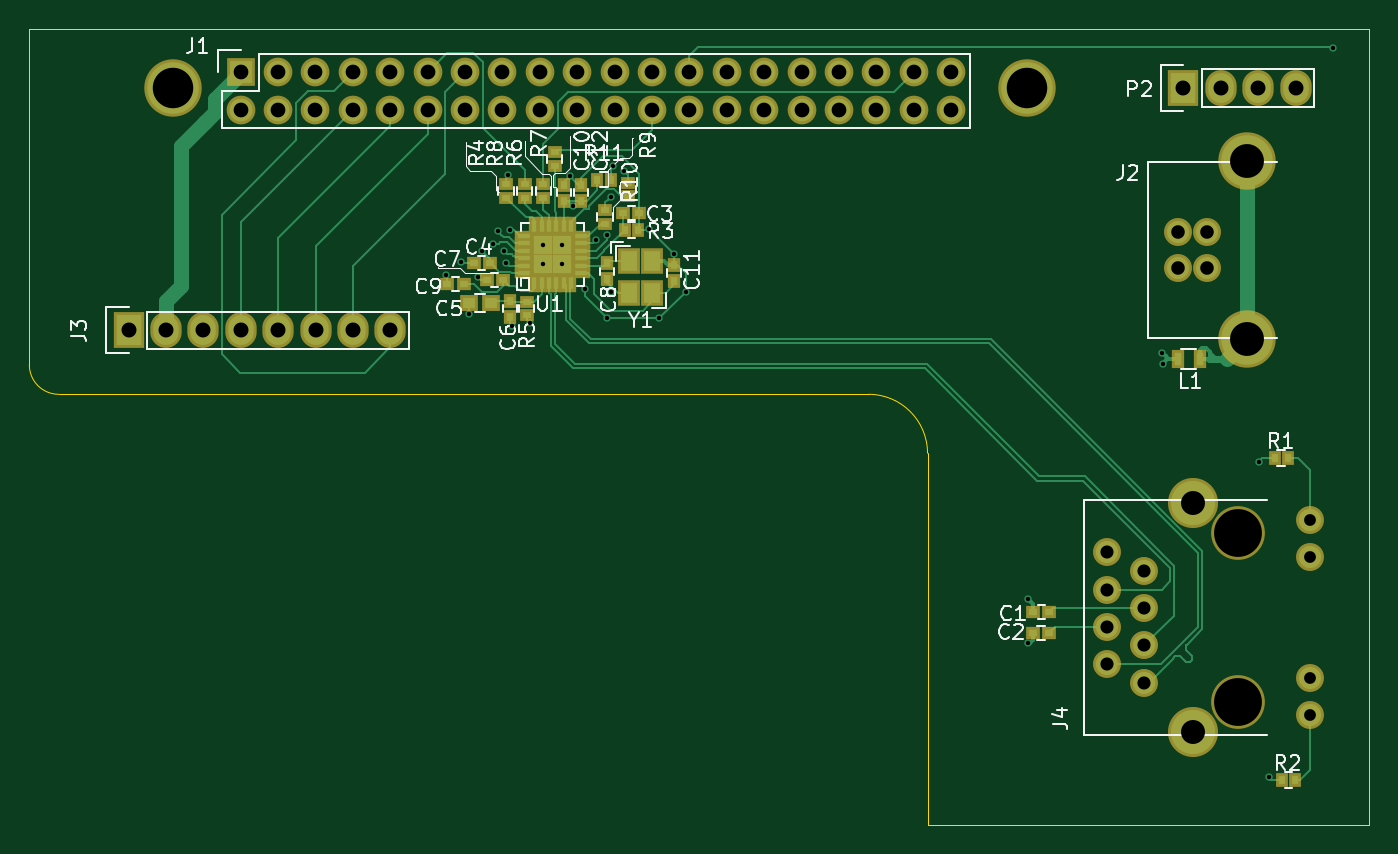
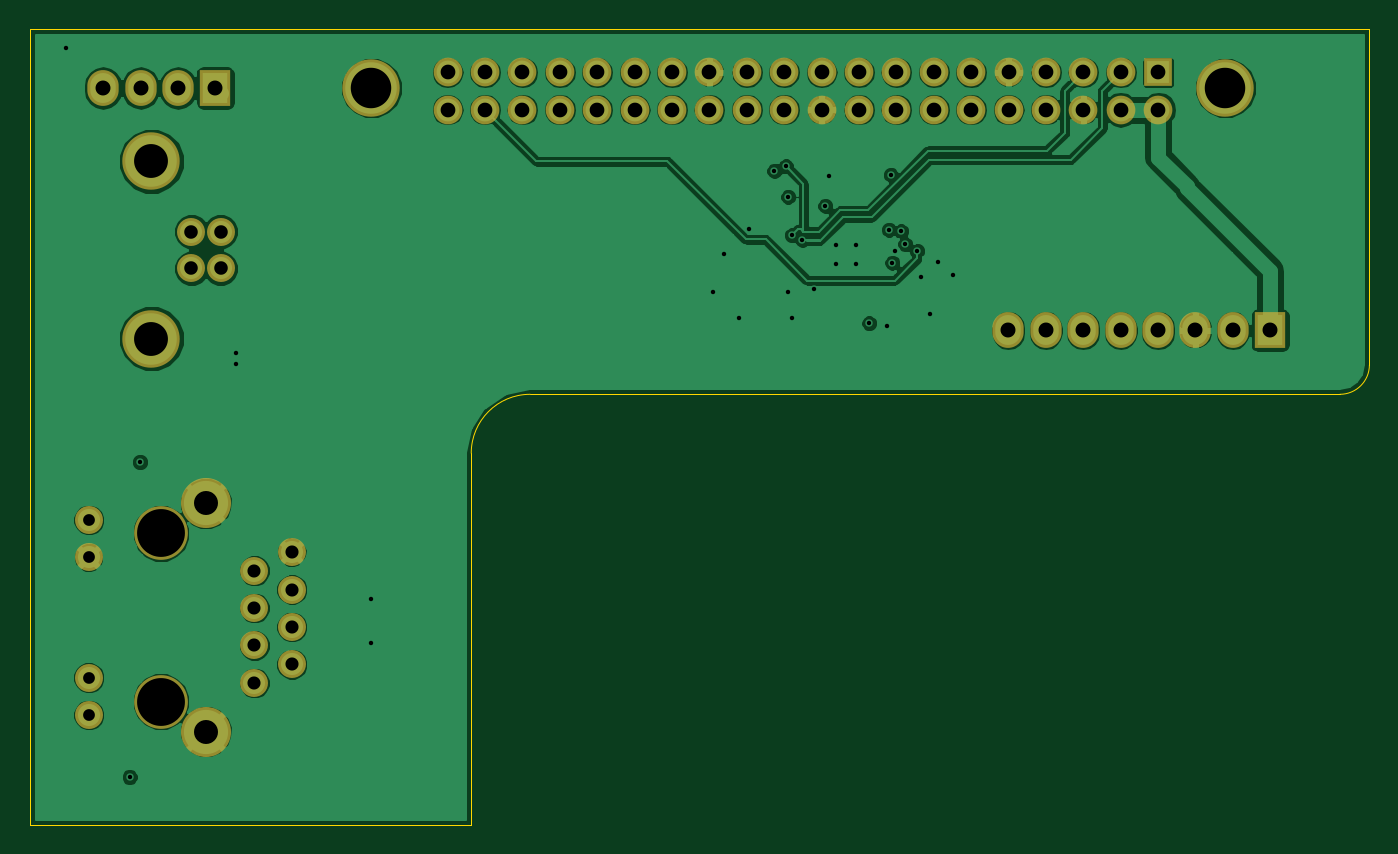
Circuit board: 13 layer files. Board 91.0 x 54.0 mm.
- bottom_copper: EM-ETHUSB-01-A-B.Cu.gbr (103549 bytes)
- bottom_mask: EM-ETHUSB-01-A-B.Mask.gbr (2484 bytes)
- paste: EM-ETHUSB-01-A-B.Paste.gbr (264 bytes)
- bottom_silk: EM-ETHUSB-01-A-B.SilkS.gbr (265 bytes)
- outline: EM-ETHUSB-01-A-Edge.Cuts.gbr (727 bytes)
- top_copper: EM-ETHUSB-01-A-F.Cu.gbr (24117 bytes)
- top_mask: EM-ETHUSB-01-A-F.Mask.gbr (4903 bytes)
- paste: EM-ETHUSB-01-A-F.Paste.gbr (2683 bytes)
- top_silk: EM-ETHUSB-01-A-F.SilkS.gbr (27654 bytes)
- inner_copper: EM-ETHUSB-01-A-In1.Cu.gbr (96827 bytes)
- inner_copper: EM-ETHUSB-01-A-In2.Cu.gbr (109914 bytes)
- drill: EM-ETHUSB-01-A-NPTH.drl (220 bytes)
- drill: EM-ETHUSB-01-A.drl (1989 bytes)

=== bottom_copper: EM-ETHUSB-01-A-B.Cu.gbr (103549 bytes, source omitted) ===
=== bottom_mask: EM-ETHUSB-01-A-B.Mask.gbr ===
G04 #@! TF.FileFunction,Soldermask,Bot*
%FSLAX46Y46*%
G04 Gerber Fmt 4.6, Leading zero omitted, Abs format (unit mm)*
G04 Created by KiCad (PCBNEW 4.0.7) date 09/09/17 19:19:24*
%MOMM*%
%LPD*%
G01*
G04 APERTURE LIST*
%ADD10C,0.100000*%
%ADD11R,2.127200X2.432000*%
%ADD12O,2.127200X2.432000*%
%ADD13C,3.900000*%
%ADD14C,1.900000*%
%ADD15O,1.950000X1.950000*%
%ADD16R,1.950000X1.950000*%
%ADD17C,3.650000*%
%ADD18C,3.400000*%
G04 APERTURE END LIST*
D10*
D11*
X191295020Y-88646000D03*
D12*
X193835020Y-88646000D03*
X196375020Y-88646000D03*
X198915020Y-88646000D03*
D13*
X195635880Y-93619120D03*
D14*
X192925880Y-100889120D03*
D13*
X195635880Y-105659120D03*
D14*
X192925880Y-98389120D03*
X190925880Y-98389120D03*
X190925880Y-100889120D03*
D15*
X175520000Y-90120000D03*
X175520000Y-87580000D03*
D13*
X180690000Y-88650000D03*
D16*
X127260000Y-87580000D03*
D15*
X127260000Y-90120000D03*
X129800000Y-87580000D03*
X129800000Y-90120000D03*
X132340000Y-87580000D03*
X132340000Y-90120000D03*
X134880000Y-87580000D03*
X134880000Y-90120000D03*
X137420000Y-87580000D03*
X137420000Y-90120000D03*
X139960000Y-87580000D03*
X139960000Y-90120000D03*
X142500000Y-87580000D03*
X142500000Y-90120000D03*
X145040000Y-87580000D03*
X145040000Y-90120000D03*
X147580000Y-87580000D03*
X147580000Y-90120000D03*
X150120000Y-87580000D03*
X150120000Y-90120000D03*
X152660000Y-87580000D03*
X152660000Y-90120000D03*
X155200000Y-87580000D03*
X155200000Y-90120000D03*
X157740000Y-87580000D03*
X157740000Y-90120000D03*
D13*
X122690000Y-88650000D03*
D15*
X160280000Y-87580000D03*
X162820000Y-87580000D03*
X165360000Y-87580000D03*
X167900000Y-87580000D03*
X170440000Y-87580000D03*
X172980000Y-87580000D03*
X160280000Y-90120000D03*
X162820000Y-90120000D03*
X165360000Y-90120000D03*
X167900000Y-90120000D03*
X170440000Y-90120000D03*
X172980000Y-90120000D03*
D11*
X119656860Y-105097420D03*
D12*
X122196860Y-105097420D03*
X124736860Y-105097420D03*
X127276860Y-105097420D03*
X129816860Y-105097420D03*
X132356860Y-105097420D03*
X134896860Y-105097420D03*
X137436860Y-105097420D03*
D17*
X194990000Y-118890000D03*
D18*
X191940000Y-116860000D03*
D14*
X186100000Y-127785000D03*
X199890000Y-131230000D03*
X199890000Y-128690000D03*
X199890000Y-117980000D03*
X199890000Y-120520000D03*
D17*
X194990000Y-130320000D03*
D18*
X191940000Y-132350000D03*
D14*
X186100000Y-125245000D03*
X186100000Y-122705000D03*
X186100000Y-120165000D03*
X188640000Y-129045000D03*
X188640000Y-126505000D03*
X188640000Y-123965000D03*
X188640000Y-121425000D03*
M02*

=== paste: EM-ETHUSB-01-A-B.Paste.gbr ===
G04 #@! TF.FileFunction,Paste,Bot*
%FSLAX46Y46*%
G04 Gerber Fmt 4.6, Leading zero omitted, Abs format (unit mm)*
G04 Created by KiCad (PCBNEW 4.0.7) date 09/09/17 19:19:23*
%MOMM*%
%LPD*%
G01*
G04 APERTURE LIST*
%ADD10C,0.100000*%
G04 APERTURE END LIST*
D10*
M02*

=== bottom_silk: EM-ETHUSB-01-A-B.SilkS.gbr ===
G04 #@! TF.FileFunction,Legend,Bot*
%FSLAX46Y46*%
G04 Gerber Fmt 4.6, Leading zero omitted, Abs format (unit mm)*
G04 Created by KiCad (PCBNEW 4.0.7) date 09/09/17 19:19:24*
%MOMM*%
%LPD*%
G01*
G04 APERTURE LIST*
%ADD10C,0.100000*%
G04 APERTURE END LIST*
D10*
M02*

=== outline: EM-ETHUSB-01-A-Edge.Cuts.gbr ===
G04 #@! TF.FileFunction,Profile,NP*
%FSLAX46Y46*%
G04 Gerber Fmt 4.6, Leading zero omitted, Abs format (unit mm)*
G04 Created by KiCad (PCBNEW 4.0.7) date 09/09/17 19:19:24*
%MOMM*%
%LPD*%
G01*
G04 APERTURE LIST*
%ADD10C,0.100000*%
G04 APERTURE END LIST*
D10*
X173913964Y-138665411D02*
X203913964Y-138665411D01*
X114913964Y-109445411D02*
X169913964Y-109445411D01*
X112913967Y-107448902D02*
G75*
G03X114913964Y-109445411I1999997J3491D01*
G01*
X112913964Y-107445411D02*
X112913964Y-84645411D01*
X203913964Y-84645411D02*
X112913964Y-84645411D01*
X203913964Y-84645411D02*
X203913964Y-138665411D01*
X173913964Y-113445411D02*
X173913964Y-138665411D01*
X173913964Y-113445411D02*
G75*
G03X169913964Y-109445411I-4000000J0D01*
G01*
M02*

=== top_copper: EM-ETHUSB-01-A-F.Cu.gbr (24117 bytes, source omitted) ===
=== top_mask: EM-ETHUSB-01-A-F.Mask.gbr ===
G04 #@! TF.FileFunction,Soldermask,Top*
%FSLAX46Y46*%
G04 Gerber Fmt 4.6, Leading zero omitted, Abs format (unit mm)*
G04 Created by KiCad (PCBNEW 4.0.7) date 09/09/17 19:19:24*
%MOMM*%
%LPD*%
G01*
G04 APERTURE LIST*
%ADD10C,0.100000*%
%ADD11R,1.000000X0.800000*%
%ADD12R,1.000000X0.900000*%
%ADD13R,1.200000X1.150000*%
%ADD14R,0.900000X1.000000*%
%ADD15R,0.900000X1.300000*%
%ADD16R,2.127200X2.432000*%
%ADD17O,2.127200X2.432000*%
%ADD18R,0.800000X1.000000*%
%ADD19R,1.550000X1.800000*%
%ADD20R,0.700000X1.250000*%
%ADD21R,1.250000X0.700000*%
%ADD22R,1.700000X1.700000*%
%ADD23C,3.900000*%
%ADD24C,1.900000*%
%ADD25O,1.950000X1.950000*%
%ADD26R,1.950000X1.950000*%
%ADD27C,3.650000*%
%ADD28C,3.400000*%
G04 APERTURE END LIST*
D10*
D11*
X147828000Y-96081000D03*
X147828000Y-95181000D03*
D12*
X182187400Y-124202200D03*
X181087400Y-124202200D03*
X182167400Y-125629200D03*
X181067400Y-125629200D03*
X153247000Y-97155000D03*
X154347000Y-97155000D03*
X144187000Y-100507800D03*
X143087000Y-100507800D03*
D13*
X144260000Y-103251000D03*
X142760000Y-103251000D03*
D14*
X145542000Y-103082000D03*
X145542000Y-104182000D03*
D12*
X145076000Y-101676200D03*
X143976000Y-101676200D03*
D14*
X152146000Y-100542000D03*
X152146000Y-101642000D03*
D12*
X142409000Y-101981000D03*
X141309000Y-101981000D03*
D14*
X149225000Y-96308000D03*
X149225000Y-95208000D03*
X156718000Y-101769000D03*
X156718000Y-100669000D03*
X150368000Y-96308000D03*
X150368000Y-95208000D03*
D15*
X192393000Y-107061000D03*
X190893000Y-107061000D03*
D16*
X191295020Y-88646000D03*
D17*
X193835020Y-88646000D03*
X196375020Y-88646000D03*
X198915020Y-88646000D03*
D18*
X198379000Y-113780000D03*
X197479000Y-113780000D03*
X198863400Y-135644200D03*
X197963400Y-135644200D03*
X153347000Y-98298000D03*
X154247000Y-98298000D03*
D11*
X145288000Y-95181000D03*
X145288000Y-96081000D03*
X146685000Y-103182000D03*
X146685000Y-104082000D03*
X148590000Y-93922000D03*
X148590000Y-93022000D03*
X146558000Y-96081000D03*
X146558000Y-95181000D03*
X153570000Y-95990000D03*
X153570000Y-95090000D03*
D19*
X155232000Y-102573000D03*
X153632000Y-102573000D03*
X153632000Y-100373000D03*
X155232000Y-100373000D03*
D11*
X152019000Y-97859000D03*
X152019000Y-96959000D03*
D20*
X147213000Y-101899000D03*
X147713000Y-101899000D03*
X148213000Y-101899000D03*
X148713000Y-101899000D03*
X149213000Y-101899000D03*
X149713000Y-101899000D03*
D21*
X150413000Y-101199000D03*
X150413000Y-100699000D03*
X150413000Y-100199000D03*
X150413000Y-99699000D03*
X150413000Y-99199000D03*
X150413000Y-98699000D03*
D20*
X149713000Y-97999000D03*
X149213000Y-97999000D03*
X148713000Y-97999000D03*
X148213000Y-97999000D03*
X147713000Y-97999000D03*
X147213000Y-97999000D03*
D21*
X146513000Y-98699000D03*
X146513000Y-99199000D03*
X146513000Y-99699000D03*
X146513000Y-100199000D03*
X146513000Y-100699000D03*
X146513000Y-101199000D03*
D22*
X149113000Y-99299000D03*
X147813000Y-99299000D03*
X149113000Y-100599000D03*
X147813000Y-100599000D03*
D23*
X195635880Y-93619120D03*
D24*
X192925880Y-100889120D03*
D23*
X195635880Y-105659120D03*
D24*
X192925880Y-98389120D03*
X190925880Y-98389120D03*
X190925880Y-100889120D03*
D25*
X175520000Y-90120000D03*
X175520000Y-87580000D03*
D23*
X180690000Y-88650000D03*
D26*
X127260000Y-87580000D03*
D25*
X127260000Y-90120000D03*
X129800000Y-87580000D03*
X129800000Y-90120000D03*
X132340000Y-87580000D03*
X132340000Y-90120000D03*
X134880000Y-87580000D03*
X134880000Y-90120000D03*
X137420000Y-87580000D03*
X137420000Y-90120000D03*
X139960000Y-87580000D03*
X139960000Y-90120000D03*
X142500000Y-87580000D03*
X142500000Y-90120000D03*
X145040000Y-87580000D03*
X145040000Y-90120000D03*
X147580000Y-87580000D03*
X147580000Y-90120000D03*
X150120000Y-87580000D03*
X150120000Y-90120000D03*
X152660000Y-87580000D03*
X152660000Y-90120000D03*
X155200000Y-87580000D03*
X155200000Y-90120000D03*
X157740000Y-87580000D03*
X157740000Y-90120000D03*
D23*
X122690000Y-88650000D03*
D25*
X160280000Y-87580000D03*
X162820000Y-87580000D03*
X165360000Y-87580000D03*
X167900000Y-87580000D03*
X170440000Y-87580000D03*
X172980000Y-87580000D03*
X160280000Y-90120000D03*
X162820000Y-90120000D03*
X165360000Y-90120000D03*
X167900000Y-90120000D03*
X170440000Y-90120000D03*
X172980000Y-90120000D03*
D16*
X119656860Y-105097420D03*
D17*
X122196860Y-105097420D03*
X124736860Y-105097420D03*
X127276860Y-105097420D03*
X129816860Y-105097420D03*
X132356860Y-105097420D03*
X134896860Y-105097420D03*
X137436860Y-105097420D03*
D27*
X194990000Y-118890000D03*
D28*
X191940000Y-116860000D03*
D24*
X186100000Y-127785000D03*
X199890000Y-131230000D03*
X199890000Y-128690000D03*
X199890000Y-117980000D03*
X199890000Y-120520000D03*
D27*
X194990000Y-130320000D03*
D28*
X191940000Y-132350000D03*
D24*
X186100000Y-125245000D03*
X186100000Y-122705000D03*
X186100000Y-120165000D03*
X188640000Y-129045000D03*
X188640000Y-126505000D03*
X188640000Y-123965000D03*
X188640000Y-121425000D03*
D18*
X151490000Y-94860000D03*
X152390000Y-94860000D03*
M02*

=== paste: EM-ETHUSB-01-A-F.Paste.gbr ===
G04 #@! TF.FileFunction,Paste,Top*
%FSLAX46Y46*%
G04 Gerber Fmt 4.6, Leading zero omitted, Abs format (unit mm)*
G04 Created by KiCad (PCBNEW 4.0.7) date 09/09/17 19:19:23*
%MOMM*%
%LPD*%
G01*
G04 APERTURE LIST*
%ADD10C,0.100000*%
%ADD11R,0.600000X0.400000*%
%ADD12R,0.600000X0.500000*%
%ADD13R,0.800000X0.750000*%
%ADD14R,0.500000X0.600000*%
%ADD15R,0.500000X0.900000*%
%ADD16R,0.400000X0.600000*%
%ADD17R,1.150000X1.400000*%
%ADD18R,0.300000X0.850000*%
%ADD19R,0.850000X0.300000*%
%ADD20R,0.780000X0.780000*%
G04 APERTURE END LIST*
D10*
D11*
X147828000Y-96081000D03*
X147828000Y-95181000D03*
D12*
X182187400Y-124202200D03*
X181087400Y-124202200D03*
X182167400Y-125629200D03*
X181067400Y-125629200D03*
X153247000Y-97155000D03*
X154347000Y-97155000D03*
X144187000Y-100507800D03*
X143087000Y-100507800D03*
D13*
X144260000Y-103251000D03*
X142760000Y-103251000D03*
D14*
X145542000Y-103082000D03*
X145542000Y-104182000D03*
D12*
X145076000Y-101676200D03*
X143976000Y-101676200D03*
D14*
X152146000Y-100542000D03*
X152146000Y-101642000D03*
D12*
X142409000Y-101981000D03*
X141309000Y-101981000D03*
D14*
X149225000Y-96308000D03*
X149225000Y-95208000D03*
X156718000Y-101769000D03*
X156718000Y-100669000D03*
X150368000Y-96308000D03*
X150368000Y-95208000D03*
D15*
X192393000Y-107061000D03*
X190893000Y-107061000D03*
D16*
X198379000Y-113780000D03*
X197479000Y-113780000D03*
X198863400Y-135644200D03*
X197963400Y-135644200D03*
X153347000Y-98298000D03*
X154247000Y-98298000D03*
D11*
X145288000Y-95181000D03*
X145288000Y-96081000D03*
X146685000Y-103182000D03*
X146685000Y-104082000D03*
X148590000Y-93922000D03*
X148590000Y-93022000D03*
X146558000Y-96081000D03*
X146558000Y-95181000D03*
X153570000Y-95990000D03*
X153570000Y-95090000D03*
D17*
X155232000Y-102573000D03*
X153632000Y-102573000D03*
X153632000Y-100373000D03*
X155232000Y-100373000D03*
D11*
X152019000Y-97859000D03*
X152019000Y-96959000D03*
D18*
X147213000Y-101899000D03*
X147713000Y-101899000D03*
X148213000Y-101899000D03*
X148713000Y-101899000D03*
X149213000Y-101899000D03*
X149713000Y-101899000D03*
D19*
X150413000Y-101199000D03*
X150413000Y-100699000D03*
X150413000Y-100199000D03*
X150413000Y-99699000D03*
X150413000Y-99199000D03*
X150413000Y-98699000D03*
D18*
X149713000Y-97999000D03*
X149213000Y-97999000D03*
X148713000Y-97999000D03*
X148213000Y-97999000D03*
X147713000Y-97999000D03*
X147213000Y-97999000D03*
D19*
X146513000Y-98699000D03*
X146513000Y-99199000D03*
X146513000Y-99699000D03*
X146513000Y-100199000D03*
X146513000Y-100699000D03*
X146513000Y-101199000D03*
D20*
X149113000Y-99299000D03*
X147813000Y-99299000D03*
X149113000Y-100599000D03*
X147813000Y-100599000D03*
D16*
X151490000Y-94860000D03*
X152390000Y-94860000D03*
M02*

=== top_silk: EM-ETHUSB-01-A-F.SilkS.gbr (27654 bytes, source omitted) ===
=== inner_copper: EM-ETHUSB-01-A-In1.Cu.gbr (96827 bytes, source omitted) ===
=== inner_copper: EM-ETHUSB-01-A-In2.Cu.gbr (109914 bytes, source omitted) ===
=== drill: EM-ETHUSB-01-A-NPTH.drl ===
M48
;DRILL file {KiCad 4.0.7} date 09/09/17 19:19:27
;FORMAT={-:-/ absolute / metric / decimal}
FMAT,2
METRIC,TZ
T1C2.750
T2C3.250
%
G90
G05
M71
T1
X122.69Y-88.65
X180.69Y-88.65
T2
X194.99Y-118.89
X194.99Y-130.32
T0
M30

=== drill: EM-ETHUSB-01-A.drl ===
M48
;DRILL file {KiCad 4.0.7} date 09/09/17 19:19:27
;FORMAT={-:-/ absolute / metric / decimal}
FMAT,2
METRIC,TZ
T1C0.300
T2C0.800
T3C0.890
T4C0.920
T5C1.000
T6C1.016
T7C1.630
T8C2.300
%
G90
G05
M71
T1
X141.224Y-101.346
X142.24Y-100.457
X142.748Y-104.013
X143.383Y-101.473
X143.637Y-99.72
X144.43Y-99.25
X144.72Y-98.37
X145.16Y-99.7
X145.31Y-100.5
X145.415Y-94.539
X145.545Y-98.261
X145.669Y-104.8
X146.888Y-104.623
X147.813Y-99.299
X147.813Y-100.599
X149.113Y-99.299
X149.113Y-100.599
X149.606Y-94.615
X149.86Y-96.647
X150.62Y-102.3
X151.42Y-98.95
X152.138Y-98.638
X152.146Y-104.267
X152.39Y-96.03
X152.4Y-102.489
X152.55Y-93.95
X153.32Y-94.26
X155.03Y-98.21
X155.702Y-104.267
X156.718Y-99.898
X157.48Y-102.489
X180.72Y-126.33
X180.75Y-123.34
X189.87Y-106.62
X189.89Y-107.38
X196.41Y-114.04
X197.118Y-135.441
X201.46Y-85.9
T2
X199.89Y-117.98
X199.89Y-120.52
X199.89Y-128.69
X199.89Y-131.23
T3
X186.1Y-120.165
X186.1Y-122.705
X186.1Y-125.245
X186.1Y-127.785
X188.64Y-121.425
X188.64Y-123.965
X188.64Y-126.505
X188.64Y-129.045
T4
X190.926Y-98.389
X190.926Y-100.889
X192.926Y-98.389
X192.926Y-100.889
T5
X127.26Y-87.58
X127.26Y-90.12
X129.8Y-87.58
X129.8Y-90.12
X132.34Y-87.58
X132.34Y-90.12
X134.88Y-87.58
X134.88Y-90.12
X137.42Y-87.58
X137.42Y-90.12
X139.96Y-87.58
X139.96Y-90.12
X142.5Y-87.58
X142.5Y-90.12
X145.04Y-87.58
X145.04Y-90.12
X147.58Y-87.58
X147.58Y-90.12
X150.12Y-87.58
X150.12Y-90.12
X152.66Y-87.58
X152.66Y-90.12
X155.2Y-87.58
X155.2Y-90.12
X157.74Y-87.58
X157.74Y-90.12
X160.28Y-87.58
X160.28Y-90.12
X162.82Y-87.58
X162.82Y-90.12
X165.36Y-87.58
X165.36Y-90.12
X167.9Y-87.58
X167.9Y-90.12
X170.44Y-87.58
X170.44Y-90.12
X172.98Y-87.58
X172.98Y-90.12
X175.52Y-87.58
X175.52Y-90.12
T6
X119.657Y-105.097
X122.197Y-105.097
X124.737Y-105.097
X127.277Y-105.097
X129.817Y-105.097
X132.357Y-105.097
X134.897Y-105.097
X137.437Y-105.097
X191.295Y-88.646
X193.835Y-88.646
X196.375Y-88.646
X198.915Y-88.646
T7
X191.94Y-116.86
X191.94Y-132.35
T8
X195.636Y-93.619
X195.636Y-105.659
T0
M30

